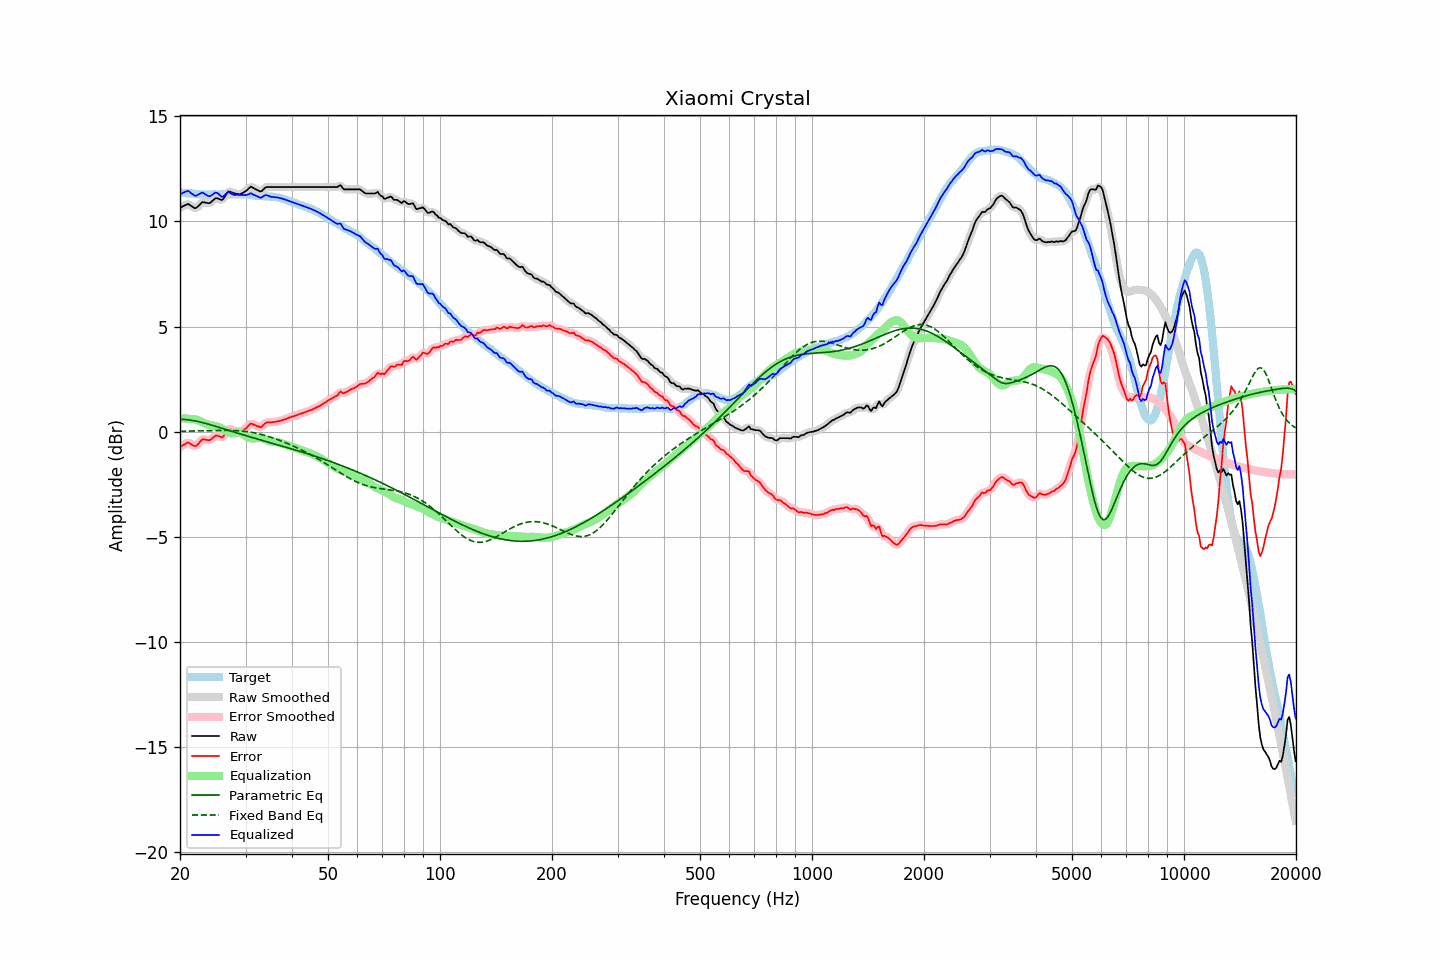

The data file committed next to this chart (first rows):
frequency, raw, error, smoothed, error_smoothed, equalization, parametric_eq, fixed_band_eq, equalized_raw, equalized_smoothed, target
20.00, 10.65, -0.73, 10.64, -0.74, 0.64, 0.60, 0.02, 11.29, 11.28, 11.38
20.20, 10.69, -0.68, 10.69, -0.68, 0.64, 0.60, 0.03, 11.33, 11.34, 11.37
20.40, 10.73, -0.63, 10.74, -0.62, 0.64, 0.59, 0.03, 11.37, 11.38, 11.36
20.61, 10.77, -0.59, 10.77, -0.58, 0.64, 0.58, 0.03, 11.40, 11.41, 11.36
20.81, 10.80, -0.54, 10.81, -0.54, 0.63, 0.58, 0.03, 11.43, 11.44, 11.34
21.02, 10.84, -0.50, 10.81, -0.53, 0.62, 0.57, 0.03, 11.46, 11.44, 11.34
21.23, 10.79, -0.54, 10.79, -0.54, 0.61, 0.56, 0.03, 11.40, 11.40, 11.33
21.44, 10.74, -0.60, 10.74, -0.59, 0.60, 0.55, 0.03, 11.34, 11.34, 11.34
21.66, 10.69, -0.64, 10.68, -0.65, 0.60, 0.53, 0.04, 11.29, 11.28, 11.33
21.87, 10.64, -0.68, 10.65, -0.67, 0.60, 0.52, 0.04, 11.24, 11.25, 11.32
22.09, 10.64, -0.67, 10.66, -0.66, 0.58, 0.51, 0.04, 11.22, 11.24, 11.31
22.31, 10.71, -0.60, 10.70, -0.61, 0.56, 0.49, 0.04, 11.27, 11.26, 11.31
22.54, 10.78, -0.52, 10.78, -0.52, 0.52, 0.47, 0.04, 11.30, 11.31, 11.30
22.76, 10.86, -0.43, 10.86, -0.43, 0.49, 0.46, 0.05, 11.35, 11.35, 11.29
22.99, 10.93, -0.35, 10.90, -0.38, 0.45, 0.44, 0.05, 11.38, 11.36, 11.28
23.22, 10.91, -0.36, 10.92, -0.36, 0.42, 0.42, 0.05, 11.33, 11.33, 11.27
23.45, 10.90, -0.38, 10.90, -0.37, 0.39, 0.40, 0.05, 11.28, 11.29, 11.28
23.69, 10.88, -0.39, 10.88, -0.40, 0.36, 0.38, 0.05, 11.24, 11.23, 11.27
23.92, 10.87, -0.40, 10.88, -0.40, 0.33, 0.36, 0.06, 11.20, 11.21, 11.27
24.16, 10.90, -0.38, 10.91, -0.37, 0.31, 0.33, 0.06, 11.21, 11.22, 11.28
24.40, 10.97, -0.32, 10.97, -0.32, 0.30, 0.31, 0.06, 11.27, 11.27, 11.29
24.65, 11.04, -0.25, 11.04, -0.25, 0.29, 0.29, 0.06, 11.32, 11.33, 11.29
24.89, 11.10, -0.19, 11.09, -0.20, 0.27, 0.26, 0.06, 11.37, 11.36, 11.29
25.14, 11.11, -0.17, 11.10, -0.18, 0.26, 0.24, 0.06, 11.36, 11.36, 11.28
25.39, 11.08, -0.20, 11.08, -0.20, 0.23, 0.22, 0.06, 11.30, 11.30, 11.28
25.65, 11.05, -0.23, 11.04, -0.24, 0.19, 0.19, 0.07, 11.24, 11.23, 11.28
25.91, 11.02, -0.27, 11.04, -0.25, 0.15, 0.17, 0.07, 11.17, 11.19, 11.29
26.16, 11.08, -0.22, 11.09, -0.20, 0.11, 0.15, 0.07, 11.19, 11.20, 11.30
26.43, 11.20, -0.10, 11.20, -0.10, 0.07, 0.12, 0.07, 11.26, 11.27, 11.30
26.69, 11.32, 0.02, 11.32, 0.02, 0.03, 0.10, 0.07, 11.35, 11.34, 11.30
26.96, 11.43, 0.14, 11.39, 0.10, -0.01, 0.07, 0.07, 11.42, 11.38, 11.29
27.23, 11.42, 0.13, 11.42, 0.13, -0.05, 0.05, 0.06, 11.37, 11.37, 11.29
27.50, 11.39, 0.10, 11.40, 0.10, -0.07, 0.03, 0.06, 11.32, 11.33, 11.29
27.77, 11.36, 0.06, 11.36, 0.06, -0.08, 0.00, 0.06, 11.28, 11.28, 11.30
28.05, 11.33, 0.03, 11.33, 0.04, -0.07, -0.02, 0.06, 11.26, 11.27, 11.30
28.33, 11.32, 0.04, 11.31, 0.03, -0.05, -0.04, 0.05, 11.27, 11.26, 11.28
28.62, 11.31, 0.03, 11.30, 0.02, -0.03, -0.07, 0.05, 11.27, 11.27, 11.28
28.90, 11.29, -0.00, 11.30, 0.02, -0.03, -0.09, 0.04, 11.26, 11.27, 11.29
29.19, 11.32, 0.03, 11.32, 0.03, -0.05, -0.11, 0.04, 11.27, 11.27, 11.29
29.48, 11.36, 0.08, 11.35, 0.07, -0.09, -0.14, 0.03, 11.27, 11.26, 11.28
29.78, 11.40, 0.12, 11.40, 0.11, -0.14, -0.16, 0.02, 11.26, 11.26, 11.28
30.08, 11.45, 0.16, 11.45, 0.17, -0.19, -0.18, 0.01, 11.25, 11.26, 11.29
30.38, 11.52, 0.24, 11.53, 0.25, -0.24, -0.21, 0.00, 11.27, 11.28, 11.28
30.68, 11.59, 0.33, 11.59, 0.32, -0.28, -0.23, -0.01, 11.30, 11.31, 11.26
30.99, 11.66, 0.40, 11.63, 0.37, -0.31, -0.25, -0.02, 11.35, 11.32, 11.26
31.30, 11.62, 0.37, 11.62, 0.38, -0.32, -0.27, -0.03, 11.30, 11.30, 11.25
31.61, 11.58, 0.34, 11.59, 0.35, -0.32, -0.30, -0.05, 11.26, 11.27, 11.24
31.93, 11.54, 0.31, 11.54, 0.31, -0.31, -0.32, -0.06, 11.23, 11.23, 11.23
32.24, 11.50, 0.27, 11.49, 0.27, -0.30, -0.34, -0.08, 11.20, 11.19, 11.23
32.57, 11.46, 0.25, 11.45, 0.23, -0.29, -0.36, -0.10, 11.17, 11.16, 11.21
32.89, 11.42, 0.21, 11.44, 0.23, -0.29, -0.38, -0.11, 11.13, 11.15, 11.21
33.22, 11.46, 0.25, 11.47, 0.26, -0.31, -0.41, -0.13, 11.15, 11.17, 11.21
33.55, 11.54, 0.34, 11.53, 0.33, -0.33, -0.43, -0.15, 11.21, 11.20, 11.20
33.89, 11.61, 0.40, 11.60, 0.39, -0.36, -0.45, -0.18, 11.25, 11.24, 11.21
34.23, 11.64, 0.45, 11.63, 0.44, -0.39, -0.47, -0.20, 11.25, 11.24, 11.19
34.57, 11.64, 0.45, 11.64, 0.45, -0.42, -0.49, -0.22, 11.22, 11.22, 11.19
34.92, 11.64, 0.46, 11.64, 0.46, -0.45, -0.52, -0.25, 11.19, 11.19, 11.18
35.27, 11.64, 0.45, 11.64, 0.46, -0.47, -0.54, -0.27, 11.17, 11.17, 11.19
35.62, 11.64, 0.47, 11.64, 0.46, -0.48, -0.56, -0.30, 11.16, 11.16, 11.17
35.97, 11.64, 0.47, 11.64, 0.47, -0.48, -0.58, -0.32, 11.15, 11.15, 11.17
... 635 more rows
